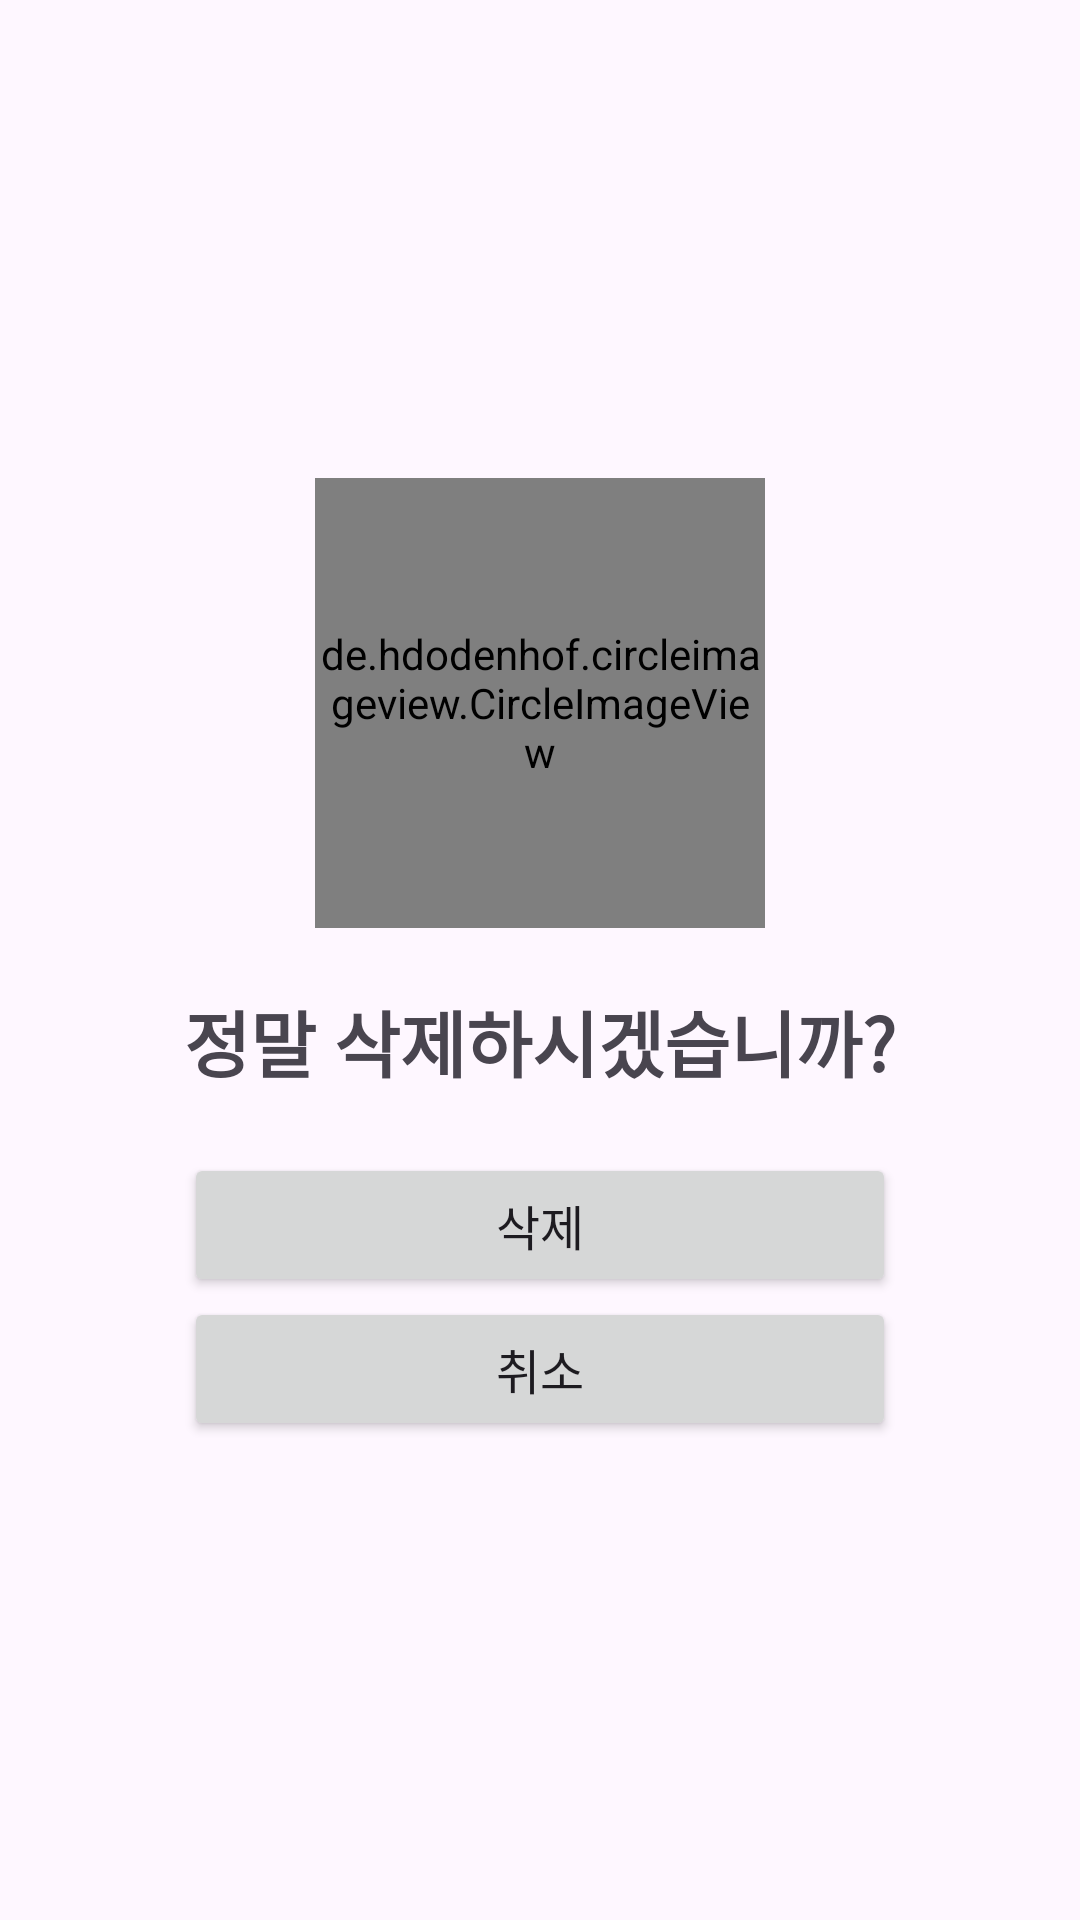

Produce the Android XML layout that renders to this screen, including the resource entries it uses.
<!-- AndroidManifest.xml: application theme Theme.Sixtagram -->
<!-- res/layout/activity_mem_del_dialog.xml -->
<?xml version="1.0" encoding="utf-8"?>
<FrameLayout xmlns:android="http://schemas.android.com/apk/res/android"
    android:layout_width="match_parent"
    android:layout_height="match_parent">

    <LinearLayout
        android:layout_width="wrap_content"
        android:layout_height="wrap_content"
        android:layout_gravity="center"
        android:gravity="center"
        android:orientation="vertical"
        android:padding="40dp">

        <de.hdodenhof.circleimageview.CircleImageView
            android:layout_width="150dp"
            android:layout_height="150dp"
            android:src="@drawable/ic_member_test" />

        <TextView
            style="@style/FontSizeTitle"
            android:layout_width="wrap_content"
            android:layout_height="wrap_content"
            android:layout_marginVertical="20dp"
            android:text="@string/member_delete_alarm"
            android:textStyle="bold" />

        <Button
            android:id="@+id/del_yes"
            style="@style/FontSizeMedium"
            android:layout_width="match_parent"
            android:layout_height="wrap_content"
            android:text="@string/member_delete"

            />

        <Button
            android:id="@+id/del_no"
            style="@style/FontSizeMedium"
            android:layout_width="match_parent"
            android:layout_height="wrap_content"
            android:text="@string/member_cancel" />

    </LinearLayout>

</FrameLayout>
<!-- resources referenced by this layout -->
<resources>
  <!-- drawable ic_member_test: png bitmap (drawable, 278815 bytes) -->
  <string name="member_cancel">취소</string>
  <string name="member_delete">삭제</string>
  <string name="member_delete_alarm">정말 삭제하시겠습니까?</string>
  <style name="FontSizeMedium">
          <item name="android:textSize">16sp</item>
      </style>
  <style name="FontSizeTitle">
          <item name="android:textSize">24sp</item>
          <item name="android:textStyle">bold</item>
      </style>
  <style name="Theme.Sixtagram" parent="Base.Theme.Sixtagram" />
  <style name="Base.Theme.Sixtagram" parent="Theme.Material3.DayNight.NoActionBar">
          
          
          
          <item name="android:navigationBarColor">@color/white</item>
          <item name="android:windowLightNavigationBar" tools:targetApi="o_mr1">true</item>
          
          <item name="android:statusBarColor">@color/white</item>
          <item name="android:windowLightStatusBar">true</item>
  
          <item name="background">@color/white</item>
      </style>
  <color name="white">#FFFFFFFF</color>
</resources>
